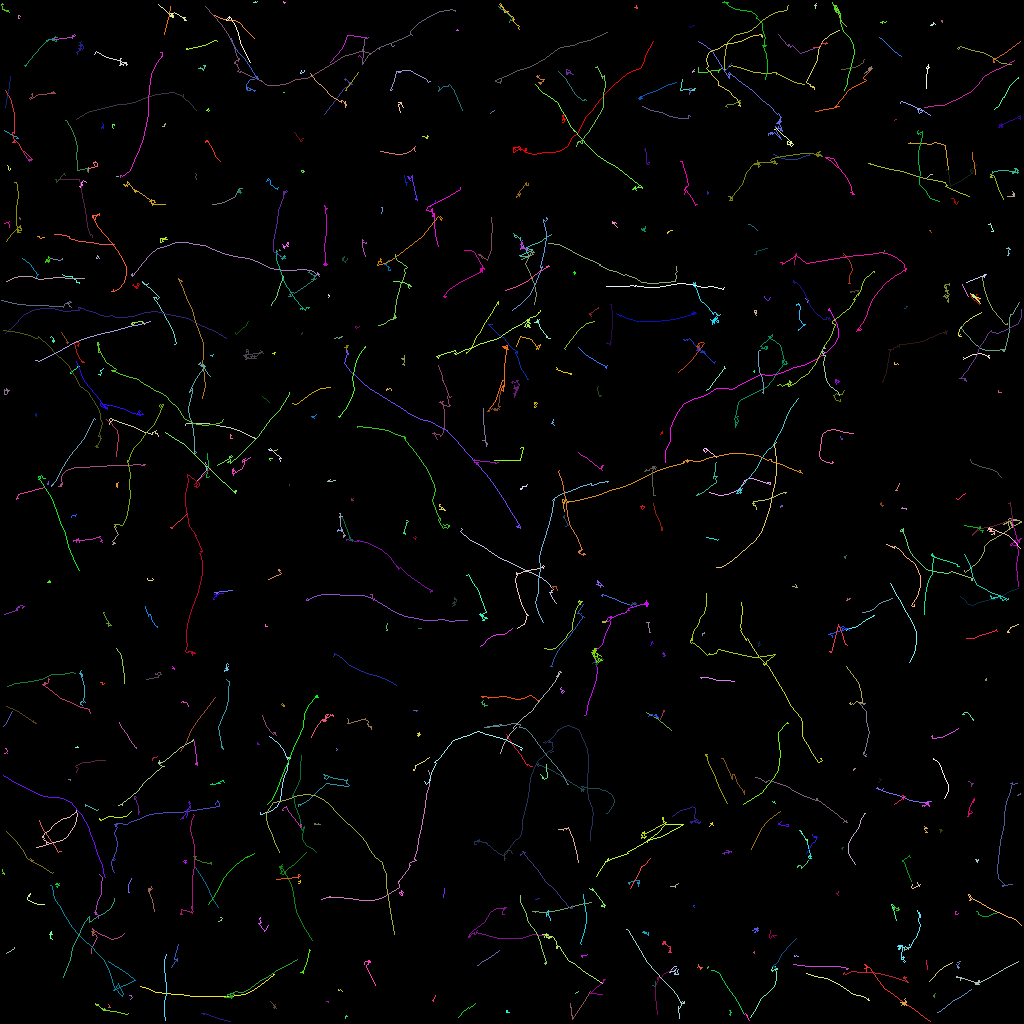

The table this chart was drawn from, first rows:
traj_idx, frame, x, y, z
0, 4, 209.1, 367, 0.0
0, 5, 209.2, 367.8, 0.0
0, 6, 209.4, 367.3, 0.0
0, 7, 209.6, 366.2, 0.0
0, 8, 209.9, 366.9, 0.0
0, 9, 208.6, 366.7, 0.0
0, 10, 208.9, 367, 0.0
0, 11, 208.7, 367.7, 0.0
1, 4, 9.754, 109.6, 0.0
1, 5, 9.74, 108.7, 0.0
1, 6, 9.841, 109.2, 0.0
1, 7, 10.25, 109.3, 0.0
2, 0, 448.1, 459.8, 0.0
2, 1, 446.9, 455.8, 0.0
2, 2, 445.7, 452.1, 0.0
2, 3, 446.6, 452.7, 0.0
2, 4, 445.8, 453.1, 0.0
2, 5, 446.1, 453.8, 0.0
2, 6, 446.2, 453.8, 0.0
2, 7, 446.9, 453.2, 0.0
3, 0, 293, 49.81, 0.0
3, 1, 292.2, 49.39, 0.0
3, 2, 292, 49.97, 0.0
3, 3, 291.8, 49.37, 0.0
3, 4, 290.8, 49.85, 0.0
3, 5, 287.6, 46.77, 0.0
3, 6, 285, 42.87, 0.0
3, 7, 282.3, 39.11, 0.0
3, 8, 278.9, 35.66, 0.0
4, 0, 353.8, 483.7, 0.0
4, 1, 354.1, 483.3, 0.0
4, 2, 353.7, 483.9, 0.0
4, 3, 353.8, 483, 0.0
5, 0, 139.2, 285.2, 0.0
5, 1, 140, 284.9, 0.0
5, 2, 139.2, 284.7, 0.0
5, 3, 139.5, 285.7, 0.0
5, 4, 140.3, 286.3, 0.0
5, 5, 140.1, 286.8, 0.0
5, 6, 137, 287.9, 0.0
5, 7, 133.8, 289.6, 0.0
6, 0, 281.9, 57.25, 0.0
6, 1, 281.2, 57.64, 0.0
6, 2, 281.1, 57.86, 0.0
6, 3, 281.8, 57.71, 0.0
6, 4, 281.6, 58.54, 0.0
6, 5, 281.9, 59.2, 0.0
6, 6, 281, 59.87, 0.0
6, 7, 281.3, 59.19, 0.0
6, 8, 281.8, 59.6, 0.0
6, 9, 282.7, 59.7, 0.0
6, 10, 282, 59.9, 0.0
6, 11, 281.8, 60.36, 0.0
6, 12, 280.9, 60.95, 0.0
7, 1, 358.8, 269.6, 0.0
7, 2, 359.1, 269.3, 0.0
7, 3, 358.7, 269.9, 0.0
7, 4, 358.2, 269.7, 0.0
7, 5, 353.1, 268.7, 0.0
8, 0, 326.6, 251.3, 0.0
... 8,361 more rows
